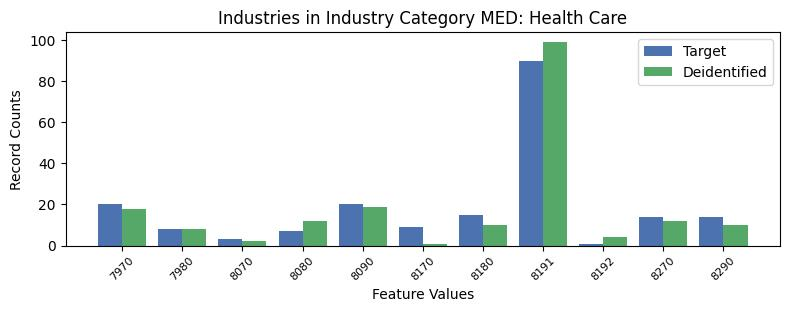

Values plotted in this chart, from the file beside it:
, INDP, count_target, count_deidentified
8, 7970, 20, 18
9, 7980, 8, 8
6, 8070, 3, 2
7, 8080, 7, 12
5, 8090, 20, 19
3, 8170, 9, 1
4, 8180, 15, 10
2, 8191, 90, 99
10, 8192, 1, 4
1, 8270, 14, 12
0, 8290, 14, 10
